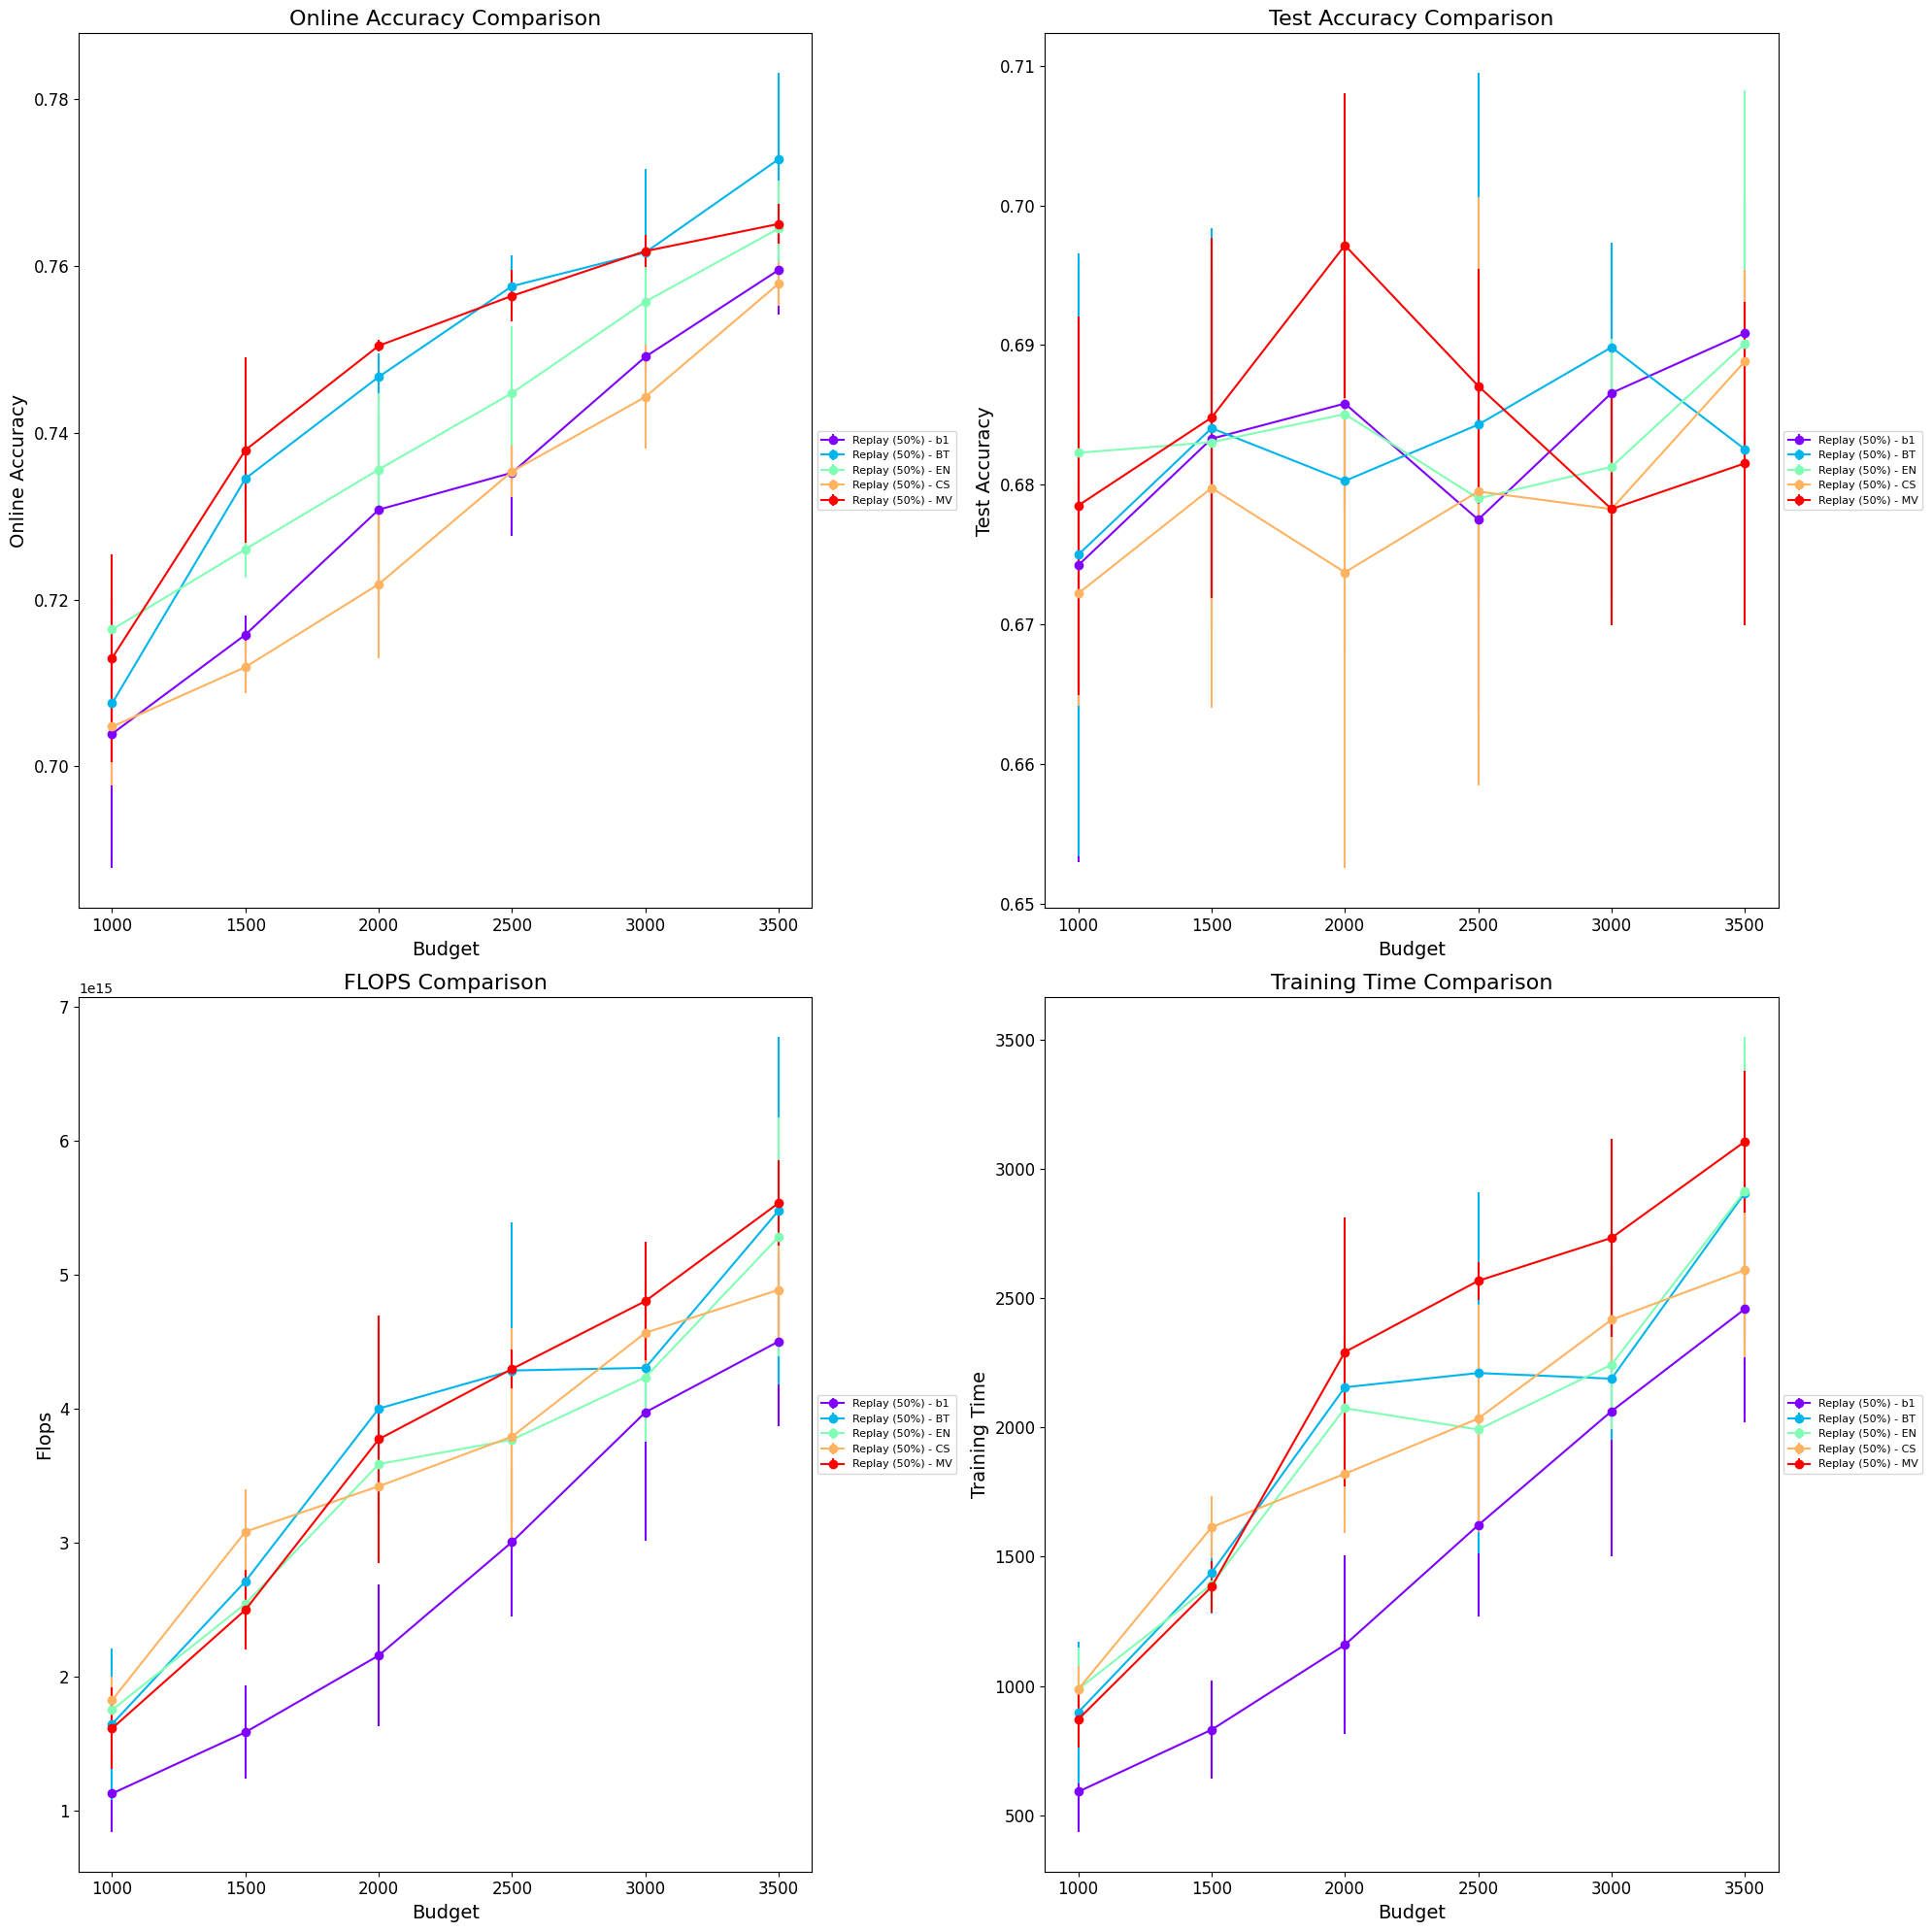

The file beside this chart, header and first rows:
Id, Creation Time, Owner, Tags, Group Tags, args/seed, args/retrain_freq, args/budget, args/strategy, test/test_gold_acc (last), online/1000-gold_0 (average), online/1500-gold_0 (average), online/2000-gold_0 (average), online/2500-gold_0 (average), online/3000-gold_0 (average), online/3500-gold_0 (average), args/learning_rate, args/buffer_percent, args/buffer_policy_parameter, train/total_flops, train/total_time_elapsed, train/total_flops (last), train/total_time_elapsed (last), args/incremental
ON-5577, 2024-08-12 10:44:41, shriram, ["FEVER"], ["random"], 0, 1000, 2500, EN, 0.6712, , , , 0.7447, , , 5.0E-4, 0.5, random, , , 4.45615407E15, 2346, yes
ON-5572, 2024-08-12 10:44:19, shriram, ["FEVER"], ["random"], 0, 1000, 2000, CS, 0.6493, , , 0.713, , , , 5.0E-4, 0.5, random, , , 3.24061218E15, 1667, yes
ON-5570, 2024-08-12 10:44:11, shriram, ["FEVER"], ["random"], 1, 1000, 3500, MV, 0.6772, , , , , , 0.7638, 5.0E-4, 0.5, random, , , 5.18300376E15, 2790, yes
ON-5569, 2024-08-12 10:44:07, shriram, ["FEVER"], ["random"], 0, 1000, 2000, EN, 0.6909, , , 0.7365, , , , 5.0E-4, 0.5, random, , , 3.06175761E15, 1651, yes
ON-5566, 2024-08-12 10:43:51, shriram, ["FEVER"], ["random"], 1, 1000, 2500, CS, 0.7029, , , , 0.7389, , , 5.0E-4, 0.5, random, , , 3.32124528E15, 1772, yes
ON-5563, 2024-08-12 10:43:38, shriram, ["FEVER"], ["random"], 1, 1000, 3000, EN, 0.678, , , , , 0.761, , 5.0E-4, 0.5, random, , , 3.83673741E15, 2052, yes
ON-5561, 2024-08-12 10:43:30, shriram, ["FEVER"], ["random"], 2, 1000, 3500, MV, 0.6946, , , , , , 0.7636, 5.0E-4, 0.5, random, , , 5.61375603E15, 3256, yes
ON-5551, 2024-08-12 10:42:37, shriram, ["FEVER"], ["random"], 0, 1000, 3500, EN, 0.6712, , , , , , 0.7606, 5.0E-4, 0.5, random, , , 4.68339144E15, 2608, yes
ON-5544, 2024-08-12 10:42:02, shriram, ["FEVER"], ["random"], 1, 1000, 2000, EN, 0.6916, , , 0.7442, , , , 5.0E-4, 0.5, random, , , 3.65439921E15, 2094, yes
ON-5543, 2024-08-12 10:41:59, shriram, ["FEVER"], ["random"], 1, 1000, 1000, CS, 0.681, 0.703, , , , , , 5.0E-4, 0.5, random, , , 1.8403245E15, 1044, yes
ON-5538, 2024-08-12 10:41:31, shriram, ["FEVER"], ["random"], 2, 1000, 3000, CS, 0.6871, , , , , 0.7414, , 5.0E-4, 0.5, random, , , 4.92903486E15, 2636, yes
ON-5537, 2024-08-12 10:41:27, shriram, ["FEVER"], ["random"], 0, 1000, 2500, MV, 0.678, , , , 0.7529, , , 5.0E-4, 0.5, random, , , 4.31020182E15, 2482, yes
ON-5532, 2024-08-12 10:40:56, shriram, ["FEVER"], ["random"], 2, 1000, 2000, EN, 0.6727, , , 0.726, , , , 5.0E-4, 0.5, random, , , 4.04344569E15, 2477, yes
ON-5527, 2024-08-12 10:40:31, shriram, ["FEVER"], ["random"], 1, 1000, 1000, EN, 0.6788, 0.7225, , , , , , 5.0E-4, 0.5, random, , , 1.62047478E15, 910.9, yes
ON-5524, 2024-08-12 10:40:15, shriram, ["FEVER"], ["random"], 1, 1000, 3500, EN, 0.7075, , , , , , 0.771, 5.0E-4, 0.5, random, , , 4.85566527E15, 2532, yes
ON-5514, 2024-08-12 10:39:28, shriram, ["FEVER"], ["random"], 0, 1000, 1500, EN, 0.6682, , 0.7228, , , , , 5.0E-4, 0.5, random, , , 2.53387467E15, 1430, yes
ON-5512, 2024-08-12 10:39:17, shriram, ["FEVER"], ["random"], 0, 1000, 2000, MV, 0.6909, , , 0.7501, , , , 5.0E-4, 0.5, random, , , 4.70364615E15, 2879, yes
ON-5510, 2024-08-12 10:39:08, shriram, ["FEVER"], ["random"], 0, 1000, 1500, CS, 0.6621, , 0.7083, , , , , 5.0E-4, 0.5, random, , , 3.43870806E15, 1753, yes
ON-5491, 2024-08-12 10:37:32, shriram, ["FEVER"], ["random"], 1, 1000, 3000, MV, 0.681, , , , , 0.7629, , 5.0E-4, 0.5, random, , , 5.24004411E15, 3145, yes
ON-5490, 2024-08-12 10:37:29, shriram, ["FEVER"], ["random"], 0, 1000, 3000, EN, 0.6916, , , , , 0.7557, , 5.0E-4, 0.5, random, , , 4.09664892E15, 2152, yes
ON-5488, 2024-08-12 10:37:20, shriram, ["FEVER"], ["random"], 0, 1000, 2500, CS, 0.6621, , , , 0.7328, , , 5.0E-4, 0.5, random, , , 3.33202668E15, 1789, yes
ON-5478, 2024-08-12 10:36:23, shriram, ["FEVER"], ["random"], 2, 1000, 1000, EN, 0.6841, 0.7193, , , , , , 5.0E-4, 0.5, random, , , 1.66820859E15, 879.8, yes
ON-5473, 2024-08-12 10:35:56, shriram, ["FEVER"], ["random"], 0, 1000, 1000, EN, 0.6841, 0.7074, , , , , , 5.0E-4, 0.5, random, , , 1.96931973E15, 1172, yes
ON-5472, 2024-08-12 10:35:52, shriram, ["FEVER"], ["random"], 2, 1000, 3500, CS, 0.6946, , , , , , 0.7573, 5.0E-4, 0.5, random, , , 5.27295939E15, 2903, yes
ON-5468, 2024-08-12 10:35:32, shriram, ["FEVER"], ["random"], 2, 1000, 2000, MV, 0.7098, , , 0.7512, , , , 5.0E-4, 0.5, random, , , 2.85424629E15, 1897, yes
ON-5464, 2024-08-12 10:35:17, shriram, ["FEVER"], ["random"], 1, 1000, 3000, CS, 0.675, , , , , 0.7515, , 5.0E-4, 0.5, random, , , 4.35275091E15, 2356, yes
ON-5461, 2024-08-12 10:35:04, shriram, ["FEVER"], ["random"], 1, 1000, 1500, MV, 0.6954, , 0.7309, , , , , 5.0E-4, 0.5, random, , , 2.37016053E15, 1378, yes
ON-5459, 2024-08-12 10:34:56, shriram, ["FEVER"], ["random"], 2, 1000, 1500, MV, 0.6886, , 0.7508, , , , , 5.0E-4, 0.5, random, , , 2.28913305E15, 1288, yes
ON-5457, 2024-08-12 10:34:46, shriram, ["FEVER"], [], 1, 1000, 1000, MV, 0.6682, 0.6988, , , , , , 5.0E-4, 0.5, random, , , 1.62857265E15, 902.9, yes
ON-5453, 2024-08-12 10:34:23, shriram, ["FEVER"], ["random"], 2, 1000, 2500, EN, 0.6848, , , , 0.7368, , , 5.0E-4, 0.5, random, , , 3.64230411E15, 1967, yes
ON-5444, 2024-08-12 10:33:39, shriram, ["FEVER"], ["random"], 2, 1000, 3000, EN, 0.6742, , , , , 0.7505, , 5.0E-4, 0.5, random, , , 4.77178491E15, 2523, yes
ON-5441, 2024-08-12 10:33:26, shriram, ["FEVER"], ["random"], 0, 1000, 3500, MV, 0.6727, , , , , , 0.7678, 5.0E-4, 0.5, random, , , 5.80784256E15, 3270, yes
ON-5437, 2024-08-12 10:33:09, shriram, ["FEVER"], ["random"], 2, 1000, 2500, MV, 0.6946, , , , 0.758, , , 5.0E-4, 0.5, random, , , 4.43347914E15, 2601, yes
ON-5436, 2024-08-12 10:33:05, shriram, ["FEVER"], ["random"], 0, 1000, 3000, MV, 0.6689, , , , , 0.7629, , 5.0E-4, 0.5, random, , , 4.35610656E15, 2393, yes
ON-5423, 2024-08-12 10:31:56, shriram, ["FEVER"], ["random"], 0, 1000, 1500, MV, 0.6704, , 0.7321, , , , , 5.0E-4, 0.5, random, , , 2.8388229E15, 1484, yes
ON-5401, 2024-08-12 10:30:04, shriram, ["FEVER"], ["random"], 0, 1000, 1000, MV, 0.6735, 0.7183, , , , , , 5.0E-4, 0.5, random, , , 1.91384796E15, 961.3, yes
ON-5393, 2024-08-12 10:29:22, shriram, ["FEVER"], ["random"], 2, 1000, 2000, CS, 0.6871, , , 0.7218, , , , 5.0E-4, 0.5, random, , , 3.38115291E15, 1713, yes
ON-5392, 2024-08-12 10:29:18, shriram, ["FEVER"], ["random"], 0, 1000, 3500, CS, 0.6901, , , , , , 0.7557, 5.0E-4, 0.5, random, , , 4.92209184E15, 2684, yes
ON-5391, 2024-08-12 10:29:14, shriram, ["FEVER"], ["random"], 0, 1000, 1000, CS, 0.6652, 0.6988, , , , , , 5.0E-4, 0.5, random, , , 1.64073633E15, 881.8, yes
ON-5389, 2024-08-12 10:29:06, shriram, ["FEVER"], ["random"], 2, 1000, 1500, EN, 0.6909, , 0.7258, , , , , 5.0E-4, 0.5, random, , , 2.36922441E15, 1328, yes
ON-5387, 2024-08-12 10:28:57, shriram, ["FEVER"], ["random"], 1, 1000, 1500, CS, 0.6924, , 0.713, , , , , 5.0E-4, 0.5, random, , , 2.98282797E15, 1556, yes
ON-5385, 2024-08-12 10:28:49, shriram, ["FEVER"], ["random"], 2, 1000, 1000, MV, 0.6939, 0.7218, , , , , , 5.0E-4, 0.5, random, , , 1.30286133E15, 748.5, yes
ON-5368, 2024-08-12 10:27:09, shriram, ["FEVER"], ["random"], 1, 1000, 2000, MV, 0.6909, , , 0.7501, , , , 5.0E-4, 0.5, random, , , 3.75885519E15, 2098, yes
ON-5366, 2024-08-12 10:27:00, shriram, ["FEVER"], ["random"], 1, 1000, 2500, EN, 0.681, , , , 0.7529, , , 5.0E-4, 0.5, random, , , 3.20676675E15, 1662, yes
ON-5365, 2024-08-12 10:26:56, shriram, ["FEVER"], ["random"], 1, 1000, 2500, MV, 0.6886, , , , 0.7585, , , 5.0E-4, 0.5, random, , , 4.14609981E15, 2617, yes
ON-5363, 2024-08-12 10:26:48, shriram, ["FEVER"], ["random"], 1, 1000, 2000, CS, 0.6848, , , 0.7307, , , , 5.0E-4, 0.5, random, , , 3.6411444E15, 2081, yes
ON-5360, 2024-08-12 10:26:32, shriram, ["FEVER"], ["random"], 2, 1000, 3000, MV, 0.6848, , , , , 0.7596, , 5.0E-4, 0.5, random, , , 4.81278834E15, 2660, yes
ON-5355, 2024-08-12 10:26:09, shriram, ["FEVER"], ["random"], 1, 1000, 1500, EN, 0.6901, , 0.7295, , , , , 5.0E-4, 0.5, random, , , 2.73162948E15, 1419, yes
ON-5353, 2024-08-12 10:25:59, shriram, ["FEVER"], ["random"], 2, 1000, 2500, CS, 0.6735, , , , 0.7344, , , 5.0E-4, 0.5, random, , , 4.72337313E15, 2541, yes
ON-5346, 2024-08-12 10:25:26, shriram, ["FEVER"], ["random"], 2, 1000, 1500, CS, 0.6848, , 0.7144, , , , , 5.0E-4, 0.5, random, , , 2.8262211E15, 1532, yes
ON-5339, 2024-08-12 10:24:51, shriram, ["FEVER"], ["random"], 2, 1000, 3500, EN, 0.6916, , , , , , 0.7619, 5.0E-4, 0.5, random, , , 6.30788268E15, 3602, yes
ON-5338, 2024-08-12 10:24:47, shriram, ["FEVER"], ["random"], 2, 1000, 1000, CS, 0.6704, 0.7125, , , , , , 5.0E-4, 0.5, random, , , 1.99512717E15, 1036, yes
ON-5335, 2024-08-12 10:24:33, shriram, ["FEVER"], ["random"], 0, 1000, 3000, CS, 0.6727, , , , , 0.74, , 5.0E-4, 0.5, random, , , 4.41682962E15, 2256, yes
ON-5334, 2024-08-12 10:24:29, shriram, ["FEVER"], ["random"], 1, 1000, 3500, CS, 0.6818, , , , , , 0.7608, 5.0E-4, 0.5, random, , , 4.46449773E15, 2239, yes
ON-5329, 2024-08-11 12:45:09, shriram, ["FEVER"], ["random"], 0, 1000, 2500, b1, 0.6795, , , , 0.7333, , , 5.0E-4, 0.5, random, , , 2.53894035E15, 1379, yes
ON-5327, 2024-08-11 12:45:02, shriram, ["FEVER"], ["random"], 1, 1000, 1500, b1, 0.6795, , 0.7176, , , , , 5.0E-4, 0.5, random, , , 1.97845371E15, 1047, yes
ON-5326, 2024-08-11 12:44:55, shriram, ["FEVER"], ["random"], 1, 1000, 1000, BT, 0.6576, 0.7093, , , , , , 5.0E-4, 0.5, random, , , 1.34337402E15, 741.8, yes
ON-5324, 2024-08-11 12:44:38, shriram, ["FEVER"], ["random"], 2, 1000, 1000, b1, 0.6984, 0.7211, , , , , , 5.0E-4, 0.5, random, , , 9.0024753E14, 458.7, yes
ON-5322, 2024-08-11 12:44:19, shriram, ["FEVER"], ["random"], 2, 1000, 3000, b1, 0.6788, , , , , 0.7505, , 5.0E-4, 0.5, random, , , 3.80301639E15, 1914, yes
ON-5321, 2024-08-11 12:44:15, shriram, ["FEVER"], ["random"], 1, 1000, 2500, BT, 0.6614, , , , 0.7617, , , 5.0E-4, 0.5, random, , , 4.17254349E15, 2176, yes
... 30 more rows
